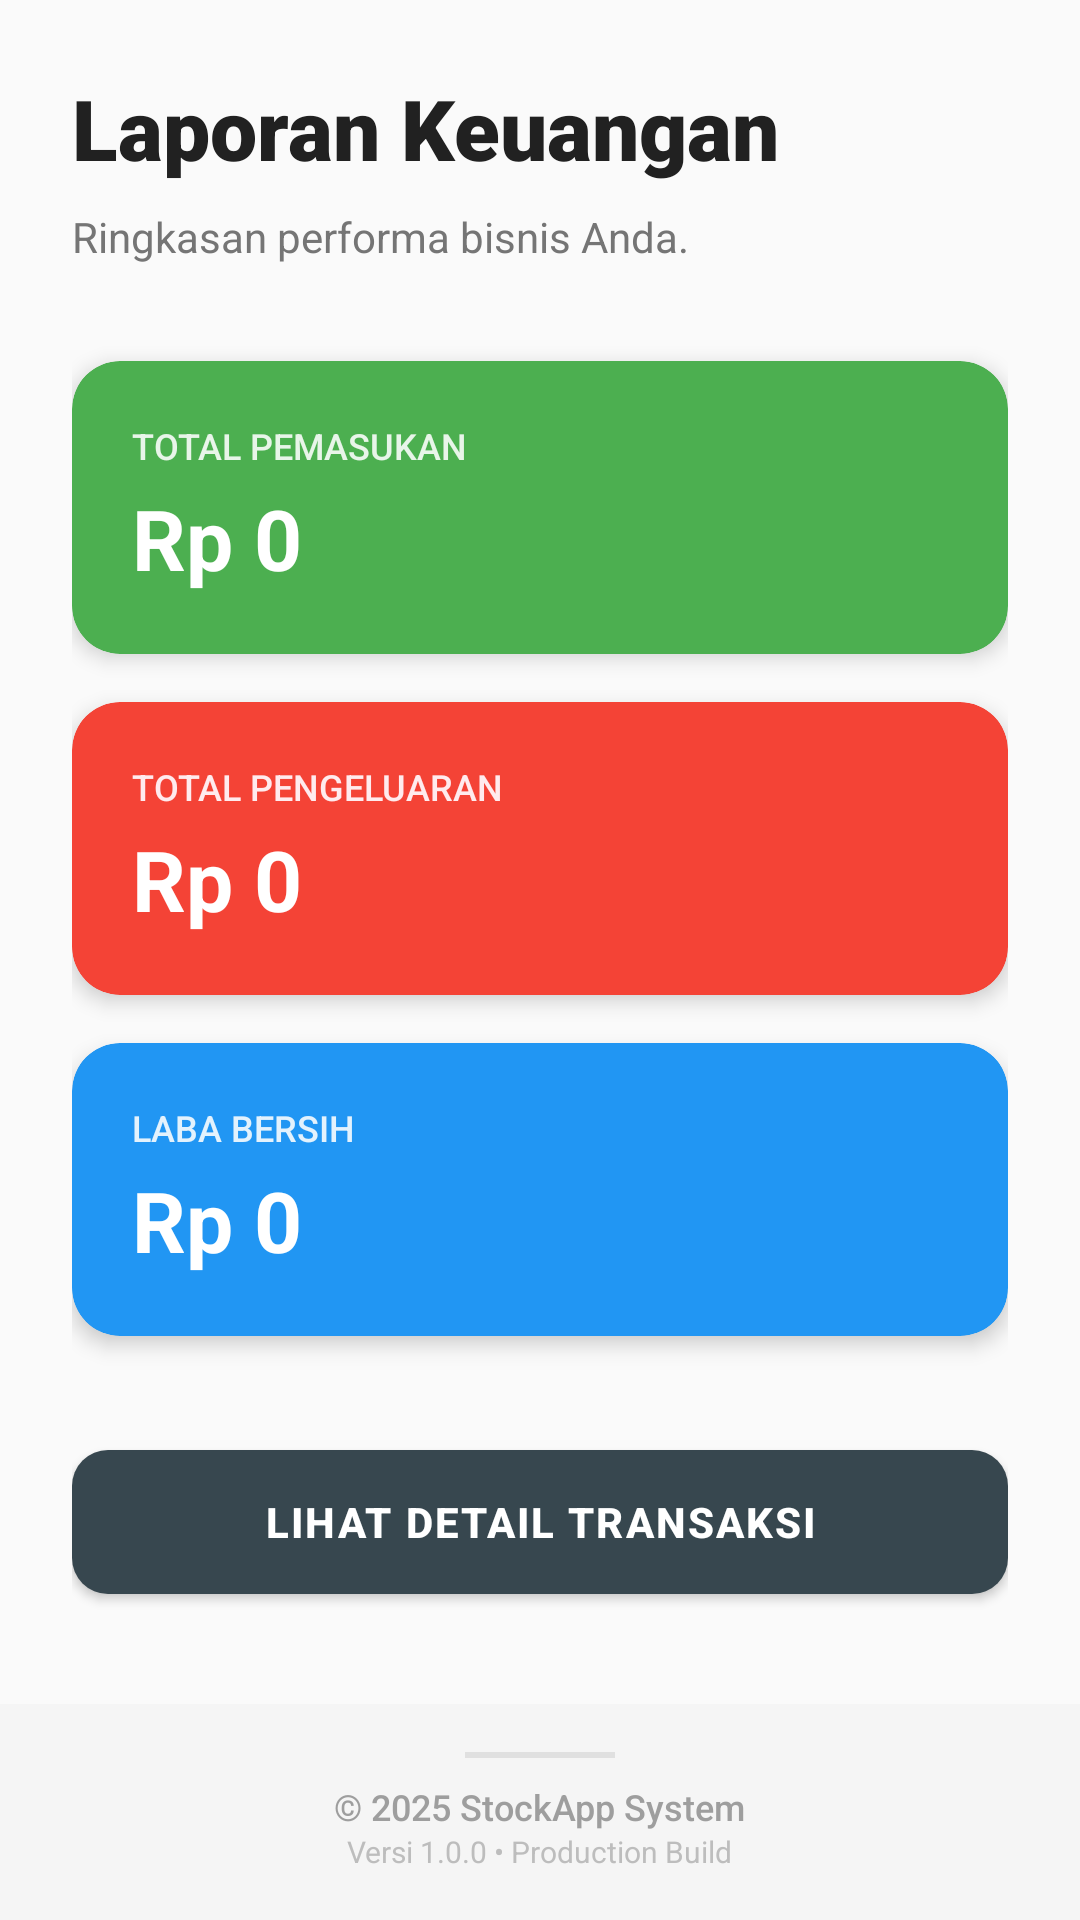

Android layout source for this screen:
<!-- AndroidManifest.xml: application theme Theme.StockApp -->
<!-- res/layout/activity_performance_main.xml -->
<?xml version="1.0" encoding="utf-8"?>
<androidx.constraintlayout.widget.ConstraintLayout xmlns:android="http://schemas.android.com/apk/res/android"
    xmlns:app="http://schemas.android.com/apk/res-auto"
    xmlns:tools="http://schemas.android.com/tools"
    android:layout_width="match_parent"
    android:layout_height="match_parent"
    android:background="#FAFAFA"
    tools:context=".PerformanceMain">

    <ScrollView
        android:layout_width="match_parent"
        android:layout_height="0dp"
        android:paddingBottom="20dp"
        android:clipToPadding="false"
        app:layout_constraintTop_toTopOf="parent"
        app:layout_constraintBottom_toTopOf="@+id/layout_footer">

        <LinearLayout
            android:layout_width="match_parent"
            android:layout_height="wrap_content"
            android:orientation="vertical"
            android:padding="24dp">

            <TextView
                android:layout_width="wrap_content"
                android:layout_height="wrap_content"
                android:text="Laporan Keuangan"
                android:textSize="28sp"
                android:fontFamily="sans-serif-black"
                android:textColor="#212121"
                android:layout_marginBottom="8dp"/>

            <TextView
                android:layout_width="wrap_content"
                android:layout_height="wrap_content"
                android:text="Ringkasan performa bisnis Anda."
                android:textSize="14sp"
                android:textColor="#757575"
                android:layout_marginBottom="32dp"/>

            <androidx.cardview.widget.CardView
                android:layout_width="match_parent"
                android:layout_height="wrap_content"
                app:cardCornerRadius="16dp"
                app:cardElevation="4dp"
                app:cardBackgroundColor="#4CAF50"
                android:layout_marginBottom="16dp">
                <LinearLayout
                    android:layout_width="match_parent"
                    android:layout_height="wrap_content"
                    android:orientation="vertical"
                    android:padding="20dp">
                    <TextView
                        android:layout_width="wrap_content"
                        android:layout_height="wrap_content"
                        android:text="TOTAL PEMASUKAN"
                        android:textColor="#E8F5E9"
                        android:textSize="12sp"
                        android:fontFamily="sans-serif-medium"/>
                    <TextView
                        android:id="@+id/tvTotalIncome"
                        android:layout_width="wrap_content"
                        android:layout_height="wrap_content"
                        android:text="Rp 0"
                        android:textColor="#FFFFFF"
                        android:textSize="28sp"
                        android:textStyle="bold"
                        android:layout_marginTop="4dp"/>
                </LinearLayout>
            </androidx.cardview.widget.CardView>

            <androidx.cardview.widget.CardView
                android:layout_width="match_parent"
                android:layout_height="wrap_content"
                app:cardCornerRadius="16dp"
                app:cardElevation="4dp"
                app:cardBackgroundColor="#F44336"
                android:layout_marginBottom="16dp">
                <LinearLayout
                    android:layout_width="match_parent"
                    android:layout_height="wrap_content"
                    android:orientation="vertical"
                    android:padding="20dp">
                    <TextView
                        android:layout_width="wrap_content"
                        android:layout_height="wrap_content"
                        android:text="TOTAL PENGELUARAN"
                        android:textColor="#FFEBEE"
                        android:textSize="12sp"
                        android:fontFamily="sans-serif-medium"/>
                    <TextView
                        android:id="@+id/tvTotalExpenses"
                        android:layout_width="wrap_content"
                        android:layout_height="wrap_content"
                        android:text="Rp 0"
                        android:textColor="#FFFFFF"
                        android:textSize="28sp"
                        android:textStyle="bold"
                        android:layout_marginTop="4dp"/>
                </LinearLayout>
            </androidx.cardview.widget.CardView>

            <androidx.cardview.widget.CardView
                android:layout_width="match_parent"
                android:layout_height="wrap_content"
                app:cardCornerRadius="16dp"
                app:cardElevation="4dp"
                app:cardBackgroundColor="#2196F3"
                android:layout_marginBottom="32dp">
                <LinearLayout
                    android:layout_width="match_parent"
                    android:layout_height="wrap_content"
                    android:orientation="vertical"
                    android:padding="20dp">
                    <TextView
                        android:layout_width="wrap_content"
                        android:layout_height="wrap_content"
                        android:text="LABA BERSIH"
                        android:textColor="#E3F2FD"
                        android:textSize="12sp"
                        android:fontFamily="sans-serif-medium"/>
                    <TextView
                        android:id="@+id/tvNetProfit"
                        android:layout_width="wrap_content"
                        android:layout_height="wrap_content"
                        android:text="Rp 0"
                        android:textColor="#FFFFFF"
                        android:textSize="28sp"
                        android:textStyle="bold"
                        android:layout_marginTop="4dp"/>
                </LinearLayout>
            </androidx.cardview.widget.CardView>

            <com.google.android.material.button.MaterialButton
                android:id="@+id/btnViewDetails"
                android:layout_width="match_parent"
                android:layout_height="60dp"
                android:text="LIHAT DETAIL TRANSAKSI"
                android:textColor="#FFFFFF"
                android:textSize="14sp"
                android:textStyle="bold"
                android:letterSpacing="0.05"
                app:cornerRadius="12dp"
                app:backgroundTint="#37474F"/>

        </LinearLayout>
    </ScrollView>

    <include
        android:id="@+id/layout_footer"
        layout="@layout/component_footer"
        android:layout_width="match_parent"
        android:layout_height="wrap_content"
        app:layout_constraintBottom_toBottomOf="parent"/>

</androidx.constraintlayout.widget.ConstraintLayout>
<!-- res/layout/component_footer.xml (included above) -->
<?xml version="1.0" encoding="utf-8"?>
<LinearLayout xmlns:android="http://schemas.android.com/apk/res/android"
    android:layout_width="match_parent"
    android:layout_height="wrap_content"
    android:orientation="vertical"
    android:background="#F5F5F5"
    android:padding="16dp"
    android:gravity="center">

    <View
        android:layout_width="50dp"
        android:layout_height="2dp"
        android:background="#E0E0E0"
        android:layout_marginBottom="8dp"/>

    <TextView
        android:layout_width="wrap_content"
        android:layout_height="wrap_content"
        android:text="© 2025 StockApp System"
        android:fontFamily="sans-serif-medium"
        android:textColor="#9E9E9E"
        android:textSize="12sp"/>

    <TextView
        android:layout_width="wrap_content"
        android:layout_height="wrap_content"
        android:text="Versi 1.0.0 • Production Build"
        android:textColor="#BDBDBD"
        android:textSize="10sp"/>
</LinearLayout>
<!-- resources referenced by this layout -->
<resources>
  <style name="Theme.StockApp" parent="Theme.MaterialComponents.DayNight.NoActionBar">
          <item name="colorPrimary">@color/purple_500</item>
          <item name="colorPrimaryVariant">@color/purple_700</item>
          <item name="colorOnPrimary">@color/white</item>
          <item name="colorSecondary">@color/teal_200</item>
          <item name="colorSecondaryVariant">@color/teal_700</item>
          <item name="colorOnSecondary">@color/black</item>
          <item name="android:statusBarColor" tools:targetApi="l">?attr/colorPrimaryVariant</item>
      </style>
  <color name="purple_500">#6200EE</color>
  <color name="purple_700">#3700B3</color>
  <color name="white">#FFFFFFFF</color>
  <color name="teal_200">#03DAC5</color>
  <color name="teal_700">#018786</color>
  <color name="black">#FF000000</color>
</resources>
